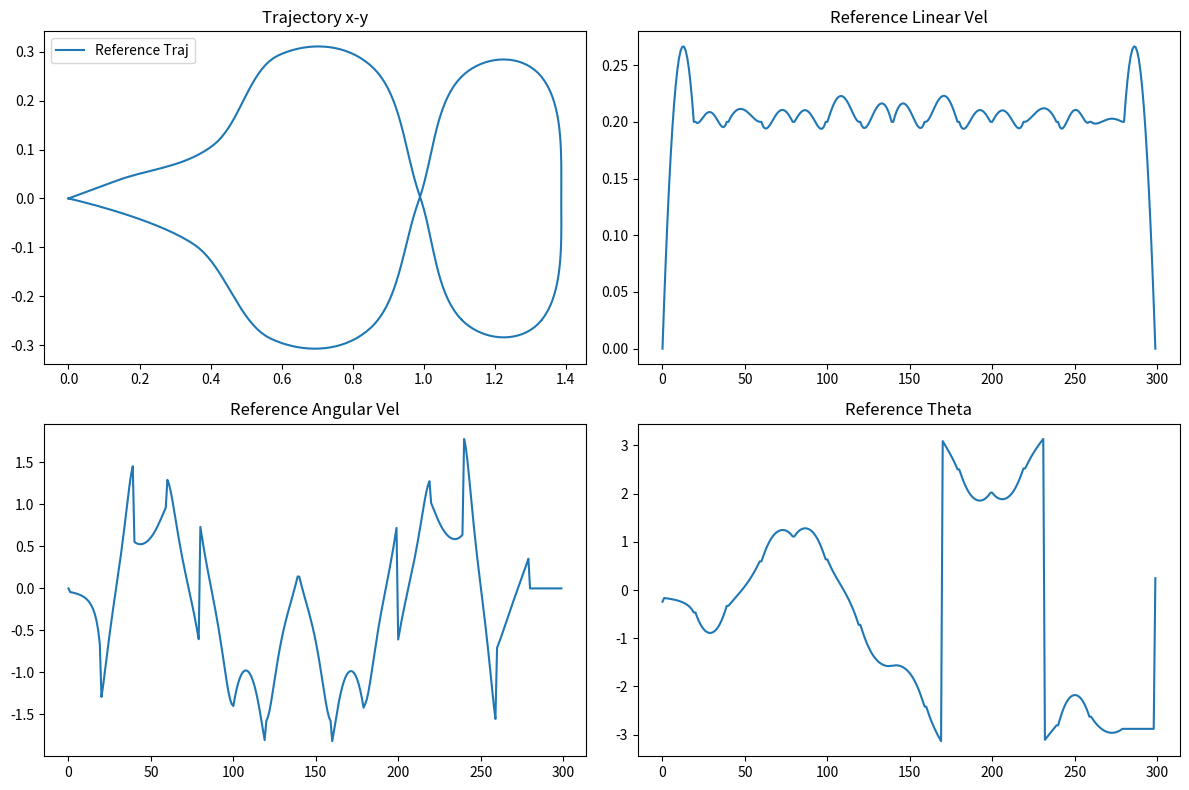

Reproduce this figure in Python. (Note: this script raises an exception after producing the figure.)
import numpy as np
import matplotlib.pyplot as plt
from copy import deepcopy
import math

def smooth(path, alpha=1, weight_follow=0.5, weight_smooth=0.1, tolerance=0.000001):
    newpath = deepcopy(path)
    change = float('inf')
    while change > tolerance:
        change = 0
        for i in range(1, len(path) - 1):
            for j in range(2): # x and y coordinates
                aux = newpath[i][j]
                newpath[i][j] += alpha * (
                    weight_follow * (path[i][j] - newpath[i][j]) +
                    weight_smooth * (newpath[i-1][j] + newpath[i+1][j] - 2.0 * newpath[i][j])
                )
                change += abs(aux - newpath[i][j])
    return newpath

def polynomial_time_scaling_3rd_order(p_start, v_start, p_end, v_end, T):
    T_mat = np.array([
        [1, 0, 0, 0],
        [0, 1, 0, 0],
        [1, T, T**2, T**3],
        [0, 1, 2*T, 3*T**2]
    ])
    x_vec = np.array([p_start[0], v_start[0], p_end[0], v_end[0]])
    y_vec = np.array([p_start[1], v_start[1], p_end[1], v_end[1]])
    
    T_inv = np.linalg.inv(T_mat)
    alpha_x = T_inv @ x_vec.T
    alpha_y = T_inv @ y_vec.T
    return alpha_x, alpha_y

def evaluate_polynomial(alpha_x, alpha_y, t):
    pos_x = alpha_x[0] + alpha_x[1]*t + alpha_x[2]*t**2 + alpha_x[3]*t**3
    pos_y = alpha_y[0] + alpha_y[1]*t + alpha_y[2]*t**2 + alpha_y[3]*t**3
    
    vel_x = alpha_x[1] + 2*alpha_x[2]*t + 3*alpha_x[3]*t**2
    vel_y = alpha_y[1] + 2*alpha_y[2]*t + 3*alpha_y[3]*t**2
    
    acc_x = 2*alpha_x[2] + 6*alpha_x[3]*t
    acc_y = 2*alpha_y[2] + 6*alpha_y[3]*t
    
    return pos_x, pos_y, vel_x, vel_y, acc_x, acc_y

path2 = [[0, 0], [0.5, 0], [0.5, -0.5], [1, -0.5], [1, 0], [1, 0.5],
         [1.5, 0.5], [1.5, 0], [1.5, -0.5], [1, -0.5], [1, 0],
         [1, 0.5], [0.5, 0.5], [0.5, 0], [0, 0], [0, 0]]
waypoints = smooth(path2, alpha=1.0, weight_follow=0.1, weight_smooth=0.1)

velocity_avg = 0.2
xr_list, yr_list, vr_list, omegar_list, thetar_list = [], [], [], [], []

for i in range(len(waypoints)-1):
    curr_pt = waypoints[i]
    next_pt = waypoints[i+1]
    dist = math.hypot(next_pt[0] - curr_pt[0], next_pt[1] - curr_pt[1])
    if dist < 0.01: continue
    
    T_static = max(dist / velocity_avg, 0.1)
    
    if i == 0:
        v_start = [0.0, 0.0]
    else:
        prev_pt = waypoints[i-1]
        v_start_dir = [next_pt[0] - prev_pt[0], next_pt[1] - prev_pt[1]]
        mag = math.hypot(v_start_dir[0], v_start_dir[1])
        v_start = [velocity_avg * v_start_dir[0] / mag, velocity_avg * v_start_dir[1] / mag] if mag > 1e-4 else [0.0, 0.0]
        
    if i == len(waypoints) - 2:
        v_end = [0.0, 0.0]
    else:
        next_next_pt = waypoints[i+2]
        v_end_dir = [next_next_pt[0] - curr_pt[0], next_next_pt[1] - curr_pt[1]]
        mag = math.hypot(v_end_dir[0], v_end_dir[1])
        v_end = [velocity_avg * v_end_dir[0] / mag, velocity_avg * v_end_dir[1] / mag] if mag > 1e-4 else [0.0, 0.0]
        
    alpha_x, alpha_y = polynomial_time_scaling_3rd_order(curr_pt, v_start, next_pt, v_end, T_static)
    
    for t in np.linspace(0, T_static, 20):
        x_r, y_r, vx_r, vy_r, ax_r, ay_r = evaluate_polynomial(alpha_x, alpha_y, t)
        v_r = math.sqrt(vx_r**2 + vy_r**2)
        theta_r = math.atan2(vy_r, vx_r)
        omega_r = (vx_r * ay_r - vy_r * ax_r) / (v_r**2) if v_r > 1e-3 else 0.0
        
        xr_list.append(x_r)
        yr_list.append(y_r)
        vr_list.append(v_r)
        omegar_list.append(omega_r)
        thetar_list.append(theta_r)

plt.figure(figsize=(12, 8))
plt.subplot(2, 2, 1)
plt.plot(xr_list, yr_list, label='Reference Traj')
plt.title("Trajectory x-y")
plt.legend()

plt.subplot(2, 2, 2)
plt.plot(vr_list, label='v_r')
plt.title("Reference Linear Vel")

plt.subplot(2, 2, 3)
plt.plot(omegar_list, label='omega_r')
plt.title("Reference Angular Vel")

plt.subplot(2, 2, 4)
plt.plot(thetar_list, label='theta_r')
plt.title("Reference Theta")

plt.tight_layout()
plt.savefig('/home/kjames/ros2_ws/src/eecs256aw25/eecs256aw25/debug_poly.png')
print("Done poly debug")
